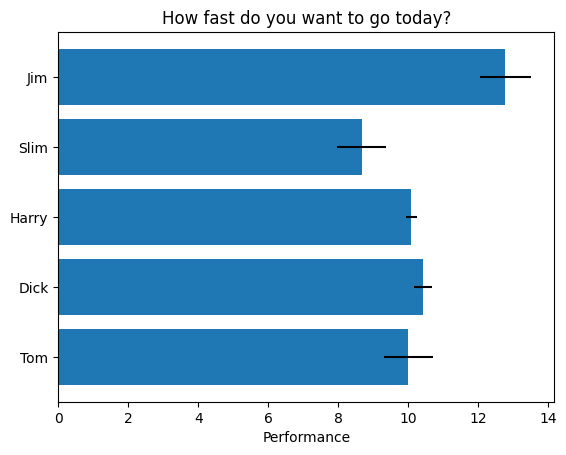

Here is the Python script that generated this plot:
"""
====================
Horizontal bar chart
====================

This example showcases a simple horizontal bar chart.
"""
import matplotlib.pyplot as plt
import numpy as np

# Fixing random state for reproducibility
np.random.seed(19680801)


plt.rcdefaults()
fig, ax = plt.subplots()

# Example data
people = ('Tom', 'Dick', 'Harry', 'Slim', 'Jim')
y_pos = np.arange(len(people))
performance = 3 + 10 * np.random.rand(len(people))
error = np.random.rand(len(people))

ax.barh(y_pos, performance, xerr=error, align='center')
ax.set_yticks(y_pos)
ax.set_yticklabels(people)
# ~ ax.invert_yaxis()  # labels read top-to-bottom
ax.set_xlabel('Performance')
ax.set_title('How fast do you want to go today?')

plt.show()
